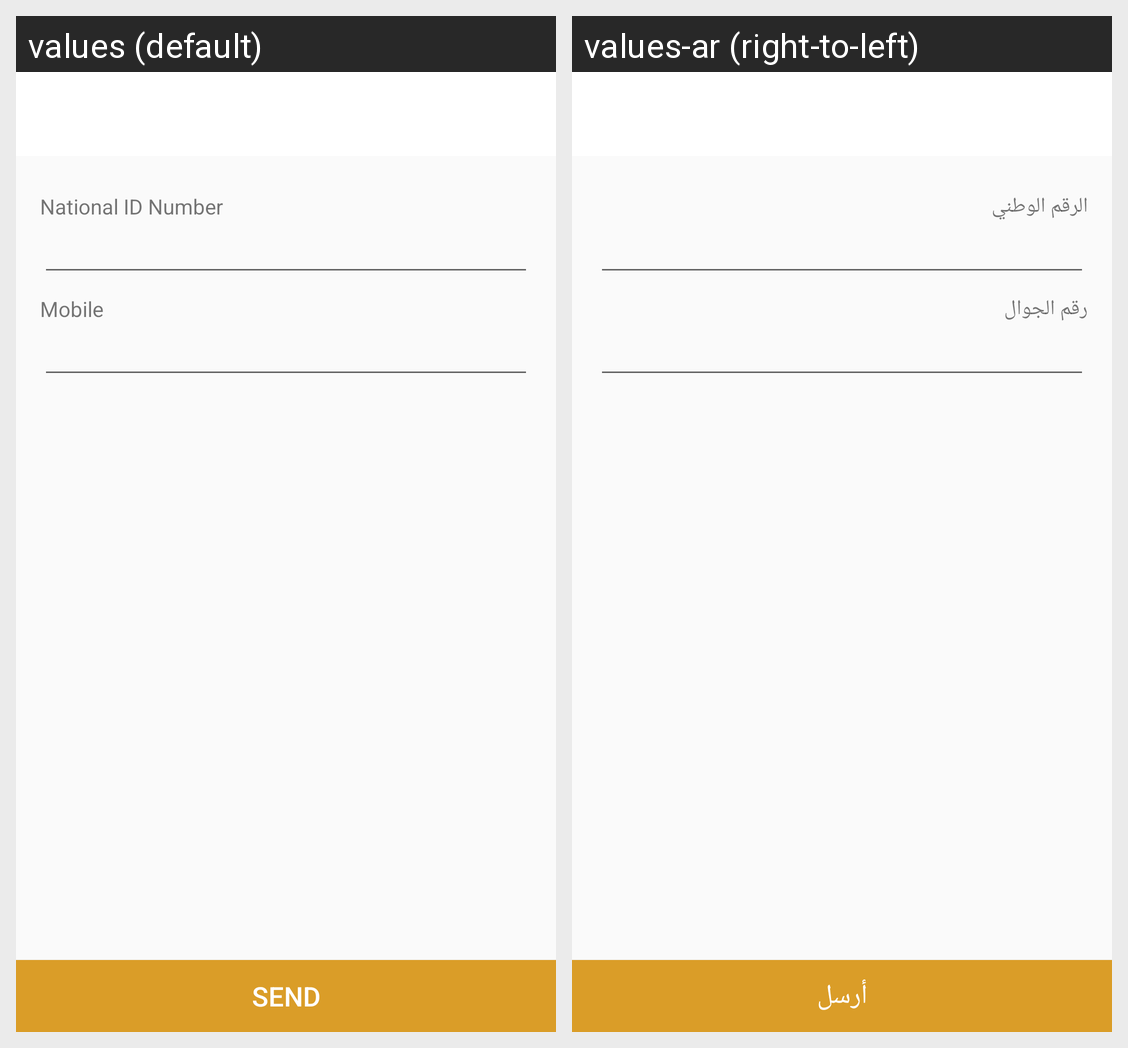

The Android screen above is rendered under two locales of the same app. Produce the string resources it draws, with the default and per-locale values.
Android screen res/layout/activity_forget_password.xml rendered under 2 locales, left to right: values (default), values-ar (right-to-left). Device: Nexus 5 (rendered at 1080×1920; each locale shown at half size, 540×960, under a caption strip naming it); theme AppTheme.
Strings drawn on this screen, with the default value and each locale's value (text and hints the layout hard-codes, and strings that could not be matched under every locale, appear in the picture but are not listed):

identity_number
  values: National ID Number
  values-ar: الرقم الوطني

mobile
  values: Mobile
  values-ar: رقم الجوال

send
  values: Send
  values-ar: أرسل
